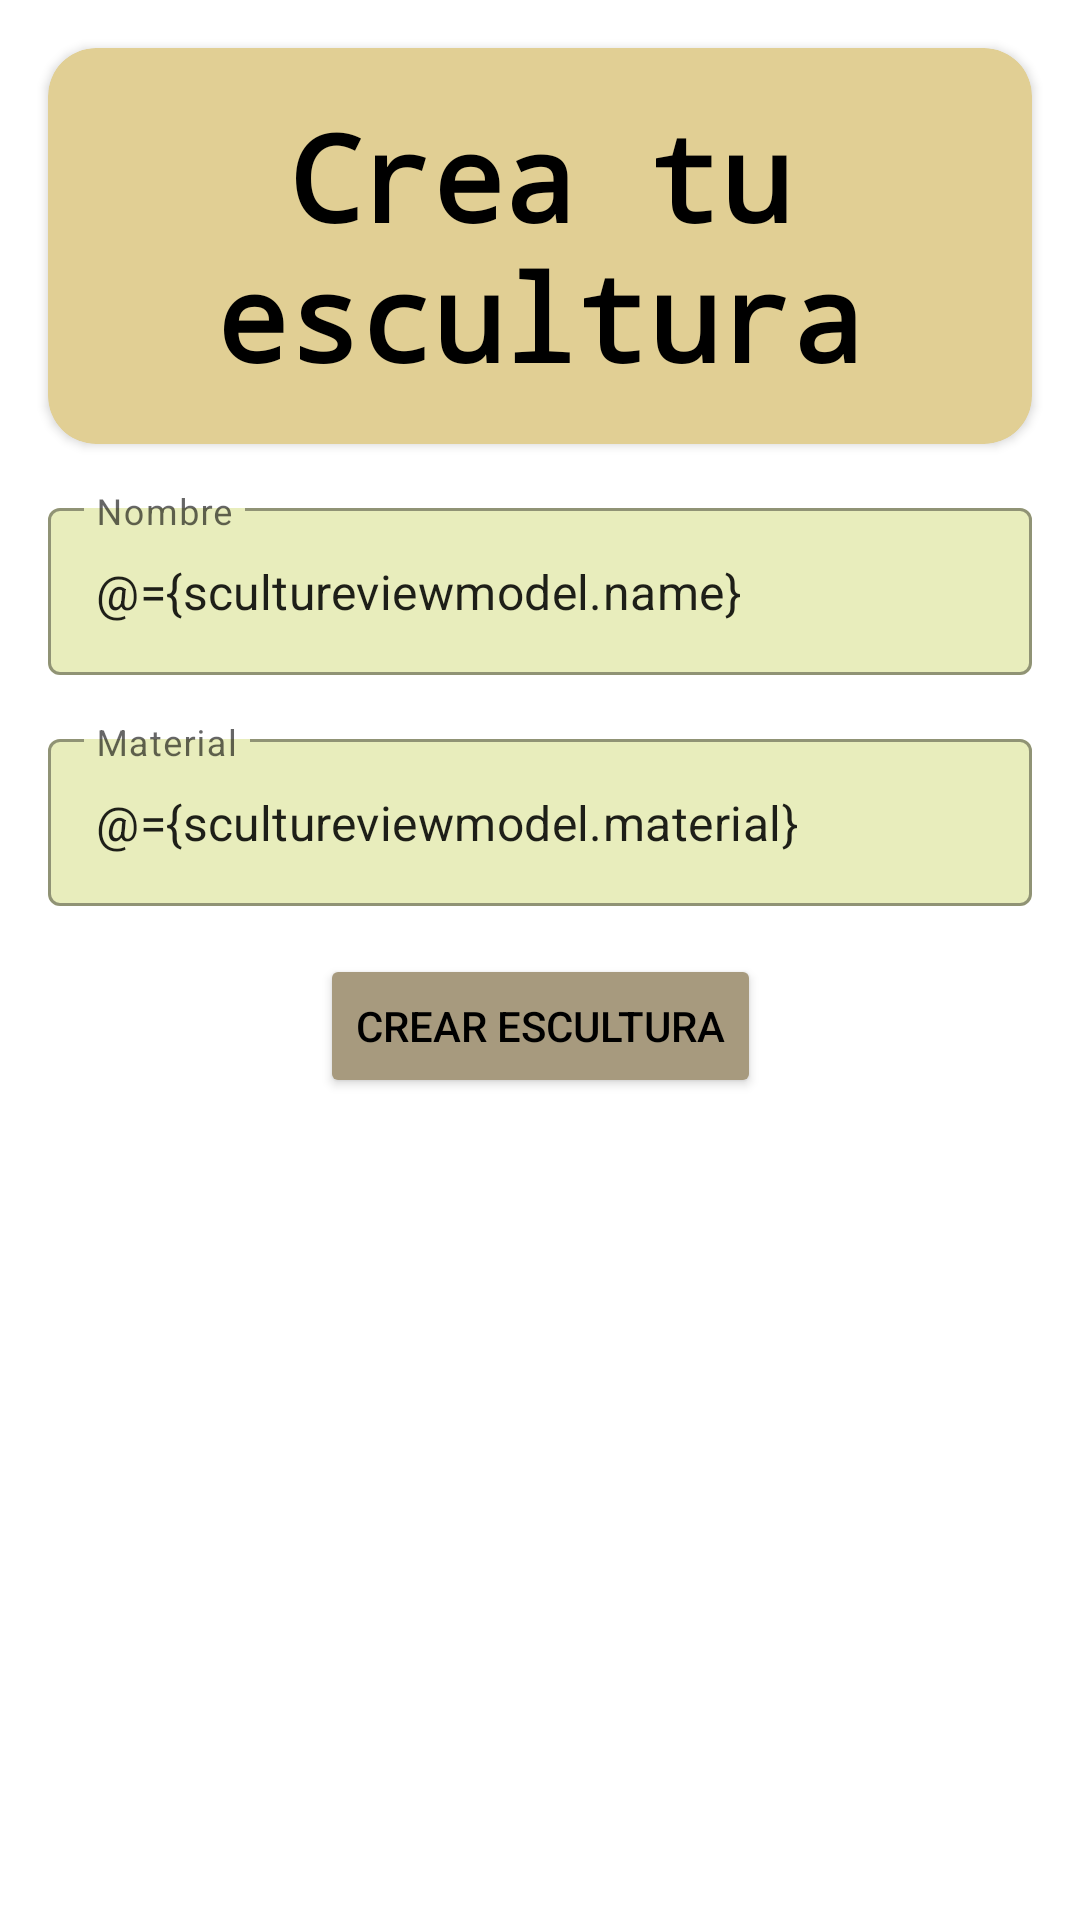

Android layout source for this screen:
<!-- AndroidManifest.xml: application theme Theme.EsculturaTrackerApp -->
<!-- res/layout/fragment_create_escultura.xml -->
<?xml version="1.0" encoding="utf-8"?>
<layout
    xmlns:android="http://schemas.android.com/apk/res/android"
    xmlns:app="http://schemas.android.com/apk/res-auto"
    xmlns:tools="http://schemas.android.com/tools"
    tools:context=".ui.sculture.createSculture.CreateEsculturaFragment">

    <data>
        <variable
            name="scultureviewmodel"
            type="com.example.esculturatrackerapp.ui.sculture.viewModel.ScultureViewModel" />
    </data>

    <androidx.constraintlayout.widget.ConstraintLayout
        android:layout_width="match_parent"
        android:layout_height="match_parent">

        <androidx.cardview.widget.CardView
            android:id="@+id/text_cardview"
            android:layout_width="match_parent"
            android:layout_height="wrap_content"
            android:layout_marginStart="16dp"
            android:layout_marginTop="16dp"
            android:layout_marginEnd="16dp"
            app:layout_constraintEnd_toEndOf="parent"
            app:layout_constraintStart_toStartOf="parent"
            app:layout_constraintTop_toTopOf="parent"
            android:backgroundTint="@color/card"
            app:cardCornerRadius="16dp">

            <TextView
                android:id="@+id/crearescultura_textview"
                android:layout_width="wrap_content"
                android:layout_height="wrap_content"
                android:fontFamily="monospace"
                android:text="Crea tu escultura"
                android:layout_marginTop="16dp"
                android:layout_marginBottom="16dp"
                android:textAlignment="center"
                android:textColor="@color/black"
                android:textSize="40sp"
                android:textStyle="bold"/>
        </androidx.cardview.widget.CardView>

        <com.google.android.material.textfield.TextInputLayout
            android:id="@+id/nombre_textfield"
            style="@style/Widget.MaterialComponents.TextInputLayout.OutlinedBox"
            android:layout_width="match_parent"
            android:layout_height="wrap_content"
            android:layout_marginStart="16dp"
            android:layout_marginTop="16dp"
            android:layout_marginEnd="16dp"
            app:boxBackgroundColor="@color/card_recycle"
            android:hint="Nombre"
            app:layout_constraintEnd_toEndOf="parent"
            app:layout_constraintStart_toStartOf="parent"
            app:layout_constraintTop_toBottomOf="@id/text_cardview">

            <com.google.android.material.textfield.TextInputEditText
                android:id="@+id/nombre_textinput"
                android:layout_width="match_parent"
                android:layout_height="wrap_content"
                android:text="@={scultureviewmodel.name}" />
        </com.google.android.material.textfield.TextInputLayout>

        <com.google.android.material.textfield.TextInputLayout
            android:id="@+id/material_textfield"
            style="@style/Widget.MaterialComponents.TextInputLayout.OutlinedBox"
            android:layout_width="match_parent"
            android:layout_height="wrap_content"
            android:layout_marginStart="16dp"
            android:layout_marginTop="16dp"
            android:layout_marginEnd="16dp"
            app:boxBackgroundColor="@color/card_recycle"
            android:hint="Material"
            app:layout_constraintEnd_toEndOf="parent"
            app:layout_constraintStart_toStartOf="parent"
            app:layout_constraintTop_toBottomOf="@id/nombre_textfield">

            <com.google.android.material.textfield.TextInputEditText
                android:id="@+id/material_textinput"
                android:layout_width="match_parent"
                android:layout_height="wrap_content"
                android:text="@={scultureviewmodel.material}" />
        </com.google.android.material.textfield.TextInputLayout>

        <Button
            android:id="@+id/button"
            android:layout_width="wrap_content"
            android:layout_height="wrap_content"
            android:layout_marginTop="16dp"
            android:onClick="@{()->scultureviewmodel.createSculture()}"
            android:text="Crear escultura"
            android:textColor="@color/black"
            app:layout_constraintEnd_toEndOf="parent"
            app:layout_constraintStart_toStartOf="parent"
            app:layout_constraintTop_toBottomOf="@+id/material_textfield"
            android:backgroundTint="#a79a7e"/>

    </androidx.constraintlayout.widget.ConstraintLayout>
</layout>
<!-- resources referenced by this layout -->
<resources>
  <color name="black">#FF000000</color>
  <color name="card">#e1cf94</color>
  <color name="card_recycle">#e8edbc</color>
  <style name="Theme.EsculturaTrackerApp" parent="Theme.MaterialComponents.DayNight.NoActionBar">
          
          <item name="colorPrimary">@color/purple_500</item>
          <item name="colorPrimaryVariant">@color/purple_700</item>
          <item name="colorOnPrimary">@color/white</item>
          
          <item name="colorSecondary">@color/teal_200</item>
          <item name="colorSecondaryVariant">@color/teal_700</item>
          <item name="colorOnSecondary">@color/black</item>
          
          <item name="android:statusBarColor">?attr/colorPrimaryVariant</item>
          
      </style>
  <color name="purple_500">#FF6200EE</color>
  <color name="purple_700">#FF3700B3</color>
  <color name="white">#FFFFFFFF</color>
  <color name="teal_200">#FF03DAC5</color>
  <color name="teal_700">#FF018786</color>
</resources>
